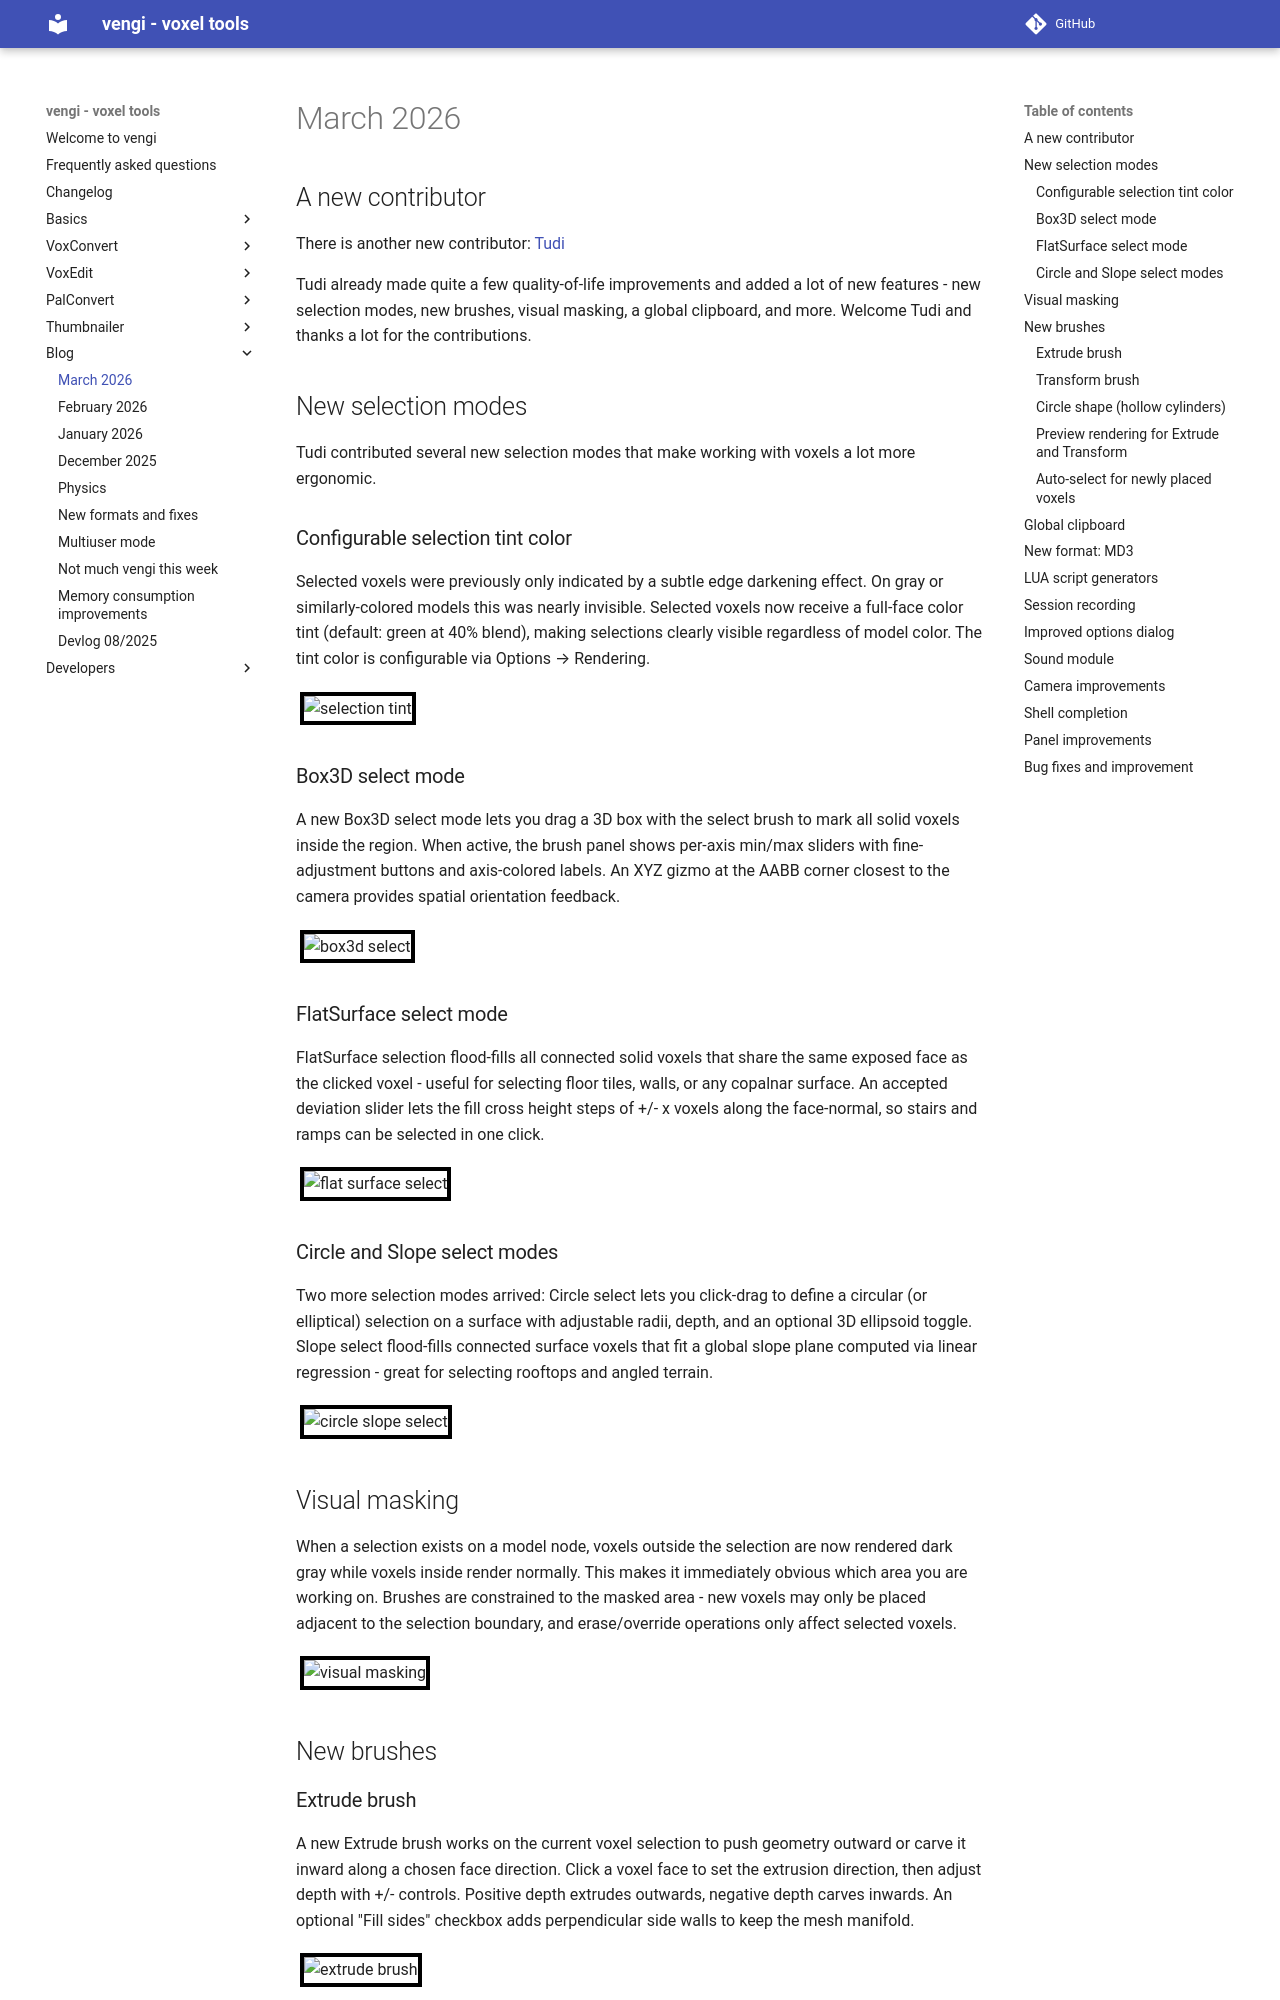

repository: vengi-voxel/vengi · page: blog/devlog_26_03/index.html · generator: mkdocs

# March 2026

## A new contributor

There is another new contributor: [Tudi](https://github.com/Tudi)

Tudi already made quite a few quality-of-life improvements and added a lot of new features - new selection modes, new brushes, visual masking, a global clipboard, and more. Welcome Tudi and thanks a lot for the contributions.

## New selection modes

Tudi contributed several new selection modes that make working with voxels a lot more ergonomic.

### Configurable selection tint color

Selected voxels were previously only indicated by a subtle edge darkening effect. On gray or similarly-colored models this was nearly invisible. Selected voxels now receive a full-face color tint (default: green at 40% blend), making selections clearly visible regardless of model color. The tint color is configurable via Options → Rendering.

![selection tint](https://github.com/user-attachments/assets/07d36f65-3413-4c3f-a7c2-071ac9e10e5b#gallery)

### Box3D select mode

A new Box3D select mode lets you drag a 3D box with the select brush to mark all solid voxels inside the region. When active, the brush panel shows per-axis min/max sliders with fine-adjustment buttons and axis-colored labels. An XYZ gizmo at the AABB corner closest to the camera provides spatial orientation feedback.

![box3d select](https://github.com/user-attachments/assets/7a7172a2-3c72-4d88-8ee5-0a93ac82d5fb#gallery)

### FlatSurface select mode

FlatSurface selection flood-fills all connected solid voxels that share the same exposed face as the clicked voxel - useful for selecting floor tiles, walls, or any copalnar surface. An accepted deviation slider lets the fill cross height steps of +/- x voxels along the face-normal, so stairs and ramps can be selected in one click.

![flat surface select](https://github.com/user-attachments/assets/f1ce72f9-3597-4de0-8b44-9da0d2267fd7#gallery)

### Circle and Slope select modes

Two more selection modes arrived: Circle select lets you click-drag to define a circular (or elliptical) selection on a surface with adjustable radii, depth, and an optional 3D ellipsoid toggle. Slope select flood-fills connected surface voxels that fit a global slope plane computed via linear regression - great for selecting rooftops and angled terrain.

![circle slope select](https://github.com/user-attachments/assets/6c5d6f4d-c2b5-40bb-8691-e73bbb8c661d#gallery)

## Visual masking

When a selection exists on a model node, voxels outside the selection are now rendered dark gray while voxels inside render normally. This makes it immediately obvious which area you are working on. Brushes are constrained to the masked area - new voxels may only be placed adjacent to the selection boundary, and erase/override operations only affect selected voxels.

![visual masking](https://github.com/user-attachments/assets/2f71ed46-d667-42da-994a-e08cbd5ac7cc#gallery)

## New brushes
